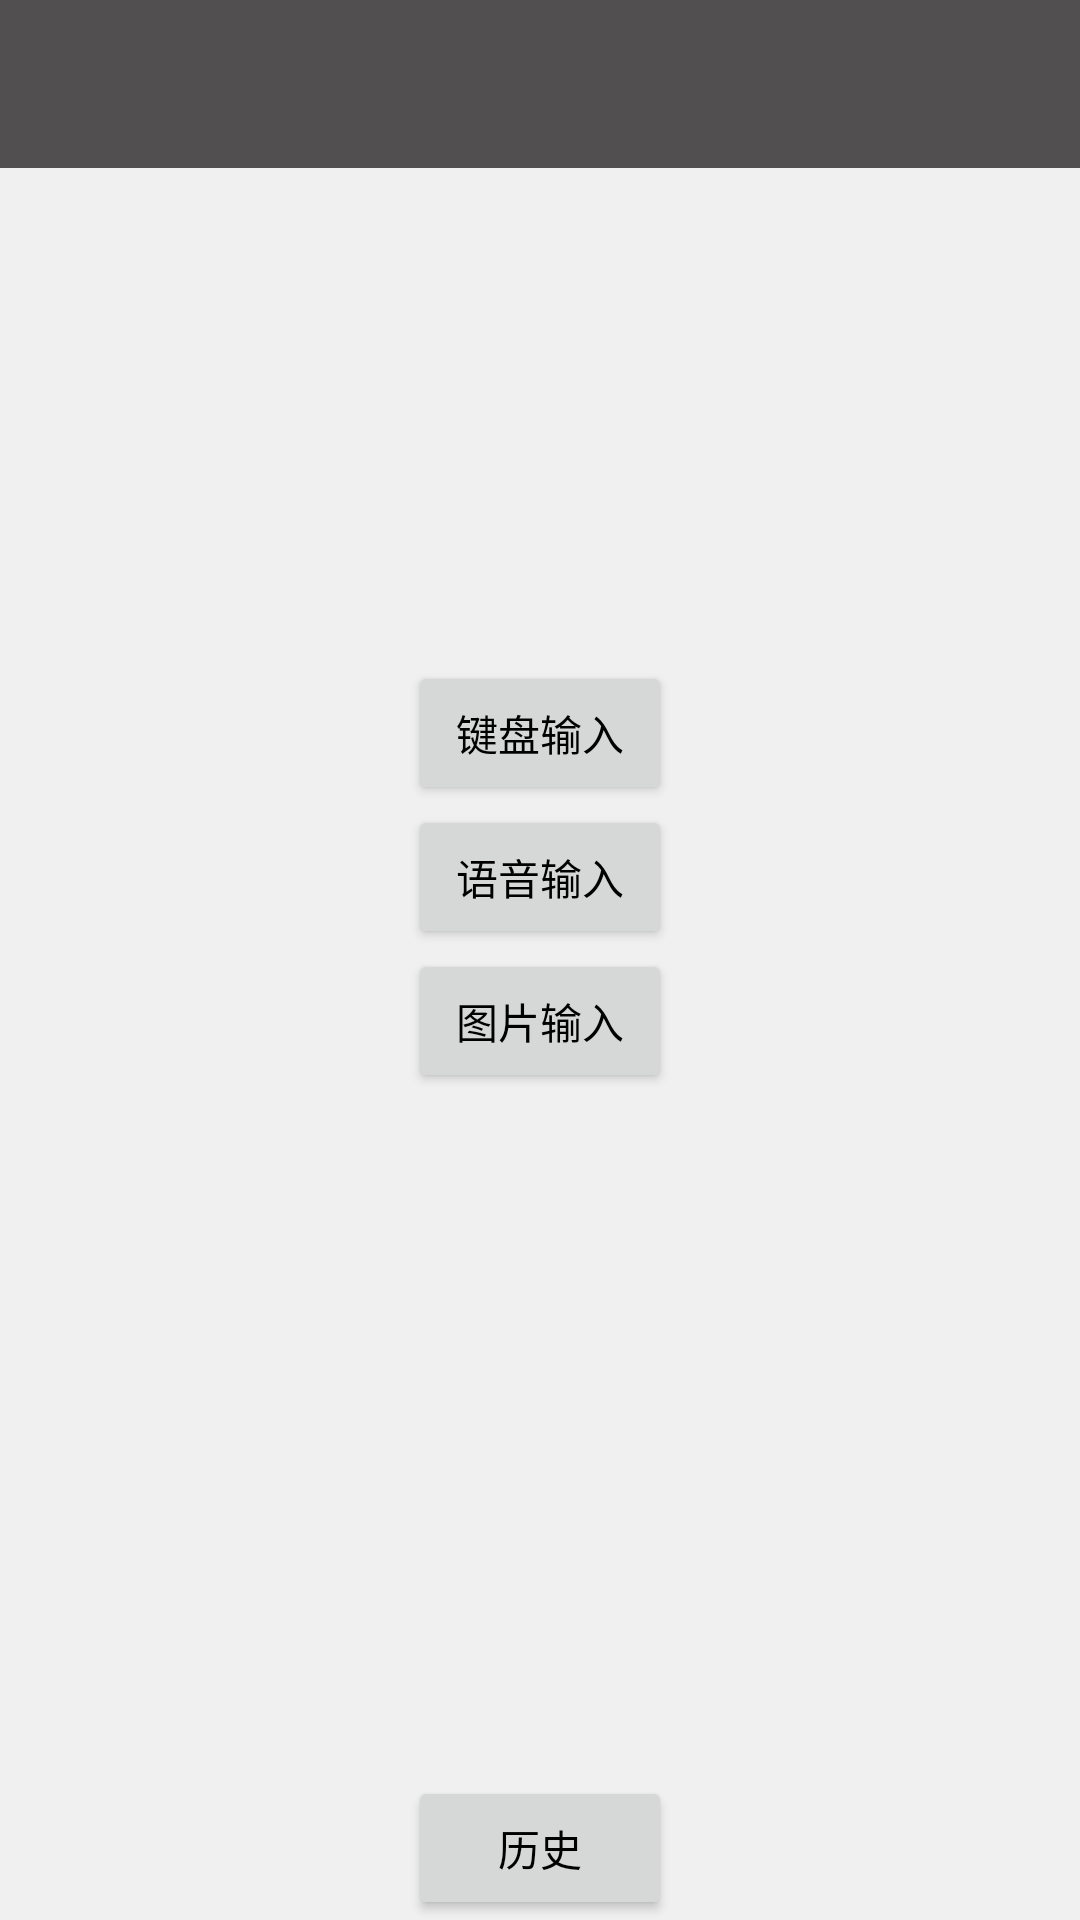

Here is an Android app screen rendered from its layout file. Give the layout XML and the strings, colors and styles it references.
<!-- AndroidManifest.xml: application theme LightTheme -->
<!-- res/layout/activity_main.xml -->
<?xml version="1.0" encoding="utf-8"?>
<androidx.coordinatorlayout.widget.CoordinatorLayout xmlns:android="http://schemas.android.com/apk/res/android"
    xmlns:app="http://schemas.android.com/apk/res-auto"
    xmlns:tools="http://schemas.android.com/tools"
    android:layout_width="match_parent"
    android:layout_height="match_parent"
    tools:context=".MainActivity"
    tools:ignore="ExtraText">

    <androidx.appcompat.widget.Toolbar
        android:id="@+id/toolbar"
        android:layout_width="match_parent"
        android:layout_height="?attr/actionBarSize"
        android:background="@color/hintColorLight"
        app:popupTheme="@style/ThemeOverlay.AppCompat.Light"
        app:theme="@style/ThemeOverlay.AppCompat.Dark.ActionBar"
        app:titleTextColor="@color/colorPrimaryLight"
        />

    <LinearLayout
        android:layout_width="match_parent"
        android:layout_height="match_parent"
        android:layout_marginBottom="55dp"
        android:orientation="vertical">

        <LinearLayout
            android:id="@+id/MidView"
            android:layout_width="match_parent"
            android:layout_height="0dp"
            android:layout_weight="1"
            android:orientation="vertical"
            android:gravity="center"
            tools:ignore="UselessParent">

            <Button
                android:id="@+id/button_keyboard_input"
                android:layout_width="wrap_content"
                android:layout_height="wrap_content"
                android:text="@string/keyboard" />

            <Button
                android:id="@+id/button_voice_input"
                android:layout_width="wrap_content"
                android:layout_height="wrap_content"
                android:text="@string/speech" />

            <Button
                android:id="@+id/button_image_input"
                android:layout_width="wrap_content"
                android:layout_height="wrap_content"
                android:text="@string/image" />

        </LinearLayout>

    </LinearLayout>

    <Button
        android:id="@+id/button_history"
        android:layout_width="wrap_content"
        android:layout_height="wrap_content"
        android:layout_gravity="bottom|center_horizontal"
        android:text="@string/history" />

</androidx.coordinatorlayout.widget.CoordinatorLayout>
<!-- resources referenced by this layout -->
<resources>
  <color name="colorPrimaryLight">#f0f0f0</color>
  <color name="hintColorLight">#514F4F</color>
  <string name="history">历史</string>
  <string name="image">图片输入</string>
  <string name="keyboard">键盘输入</string>
  <string name="speech">语音输入</string>
  <style name="LightTheme" parent="Theme.AppCompat.Light.NoActionBar">
          <item name="colorPrimary">@color/colorPrimaryLight</item>
          <item name="colorPrimaryDark">@color/colorPrimaryVariantLight</item>
          <item name="colorSecondary">@color/colorSecondaryLight</item>
          <item name="colorAccent">@color/colorSecondaryLight</item>
          <item name="android:textColor">@color/frontColorLight</item>
          <item name="android:textColorHint">@color/hintColorLight</item>
          <item name="frontColor">@color/frontColorLight</item>
          <item name="loopArrow">@drawable/loop_arrow_light</item>
  
          <item name="AlertBackground">@color/colorPrimaryLight</item>
          <item name="android:windowBackground">@color/colorPrimaryLight</item>
          <item name="android:navigationBarColor" tools:targetApi="lollipop">@color/colorPrimaryLight</item>
          <item name="android:windowLightStatusBar" tools:targetApi="m">true</item>
      </style>
  <color name="colorPrimaryVariantLight">#BFBABA</color>
  <color name="colorSecondaryLight">#606060</color>
  <color name="frontColorLight">#000000</color>
</resources>
